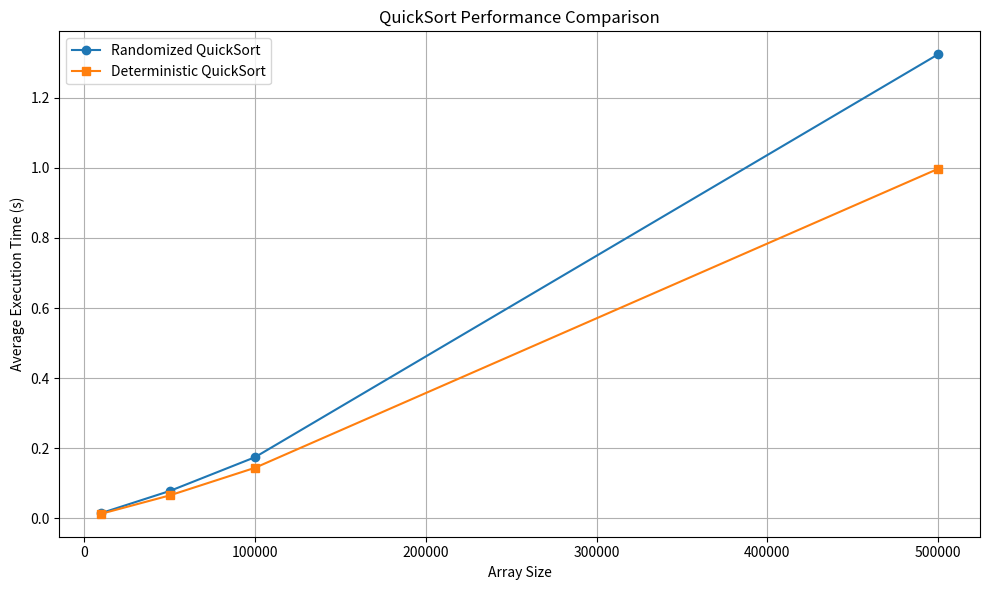

Reproduce this figure in Python.
"""Module for comparison of randomized and deterministic QuickSort"""

import random
import time
from typing import List, Callable

import matplotlib.pyplot as plt


def deterministic_quick_sort(arr: List[int]) -> List[int]:
    """
    Function implementing deterministic QuickSort with the pivot
    in the middle of the array
    """
    # If the array has fewer than two elements, it is already sorted
    if len(arr) < 2:
        return arr

    # Choose aa index for the reference element in the middle of the array
    pivot_index = len(arr) // 2
    pivot = arr[pivot_index]

    # Divide the array into parts
    left = [
        x for i, x in enumerate(arr) if x < pivot or (x == pivot and i != pivot_index)
    ]
    middle = [x for x in arr if x == pivot]
    right = [x for x in arr if x > pivot]

    # Recursively sort the left and right parts, then merge them
    return deterministic_quick_sort(left) + middle + deterministic_quick_sort(right)


def randomized_quick_sort(arr: List[int]) -> List[int]:
    """
    Function implementing randomized QuickSort
    """
    # If the array has fewer than two elements, it is already sorted
    if len(arr) < 2:
        return arr

    # Choose a random index for the reference element
    pivot_index = random.randint(0, len(arr) - 1)
    pivot = arr[pivot_index]

    # Divide the array into parts
    left = [
        x for i, x in enumerate(arr) if x < pivot or (x == pivot and i != pivot_index)
    ]
    middle = [x for x in arr if x == pivot]
    right = [x for x in arr if x > pivot]

    # Recursively sort the left and right parts, then merge them
    return randomized_quick_sort(left) + middle + randomized_quick_sort(right)


def measure_time(
    sort_func: Callable[[List[int]], List[int]], arr: List[int], runs: int = 5
) -> float:
    """
    Function to measure average execution time of the QuickSort
    functions over 5 runs
    """
    times = []
    for _ in range(runs):
        arr_copy = arr.copy()
        start = time.time()
        sort_func(arr_copy)
        end = time.time()
        times.append(end - start)
    return sum(times) / runs


if __name__ == "__main__":
    sizes = [10_000, 50_000, 100_000, 500_000]  # Test array sizes
    randomized_times = []
    deterministic_times = []

    for size in sizes:
        test_array = [random.randint(0, 1_000_000) for _ in range(size)]
        deterministic_avg = measure_time(deterministic_quick_sort, test_array)
        randomized_avg = measure_time(randomized_quick_sort, test_array)
        deterministic_times.append(deterministic_avg)
        randomized_times.append(randomized_avg)

    for idx, value in enumerate(sizes):
        print(f"\nArray size: {value}")
        print(f"\tRandomized QuickSort: {randomized_times[idx]:.4f} seconds")
        print(f"\tDeterministic QuickSort: {deterministic_times[idx]:.4f} seconds")

    plt.figure(figsize=(10, 6))
    plt.plot(sizes, randomized_times, marker="o", label="Randomized QuickSort")
    plt.plot(sizes, deterministic_times, marker="s", label="Deterministic QuickSort")
    plt.title("QuickSort Performance Comparison")
    plt.xlabel("Array Size")
    plt.ylabel("Average Execution Time (s)")
    plt.legend()
    plt.grid(True)
    plt.tight_layout()
    plt.show()

    ### See README for conclusion
